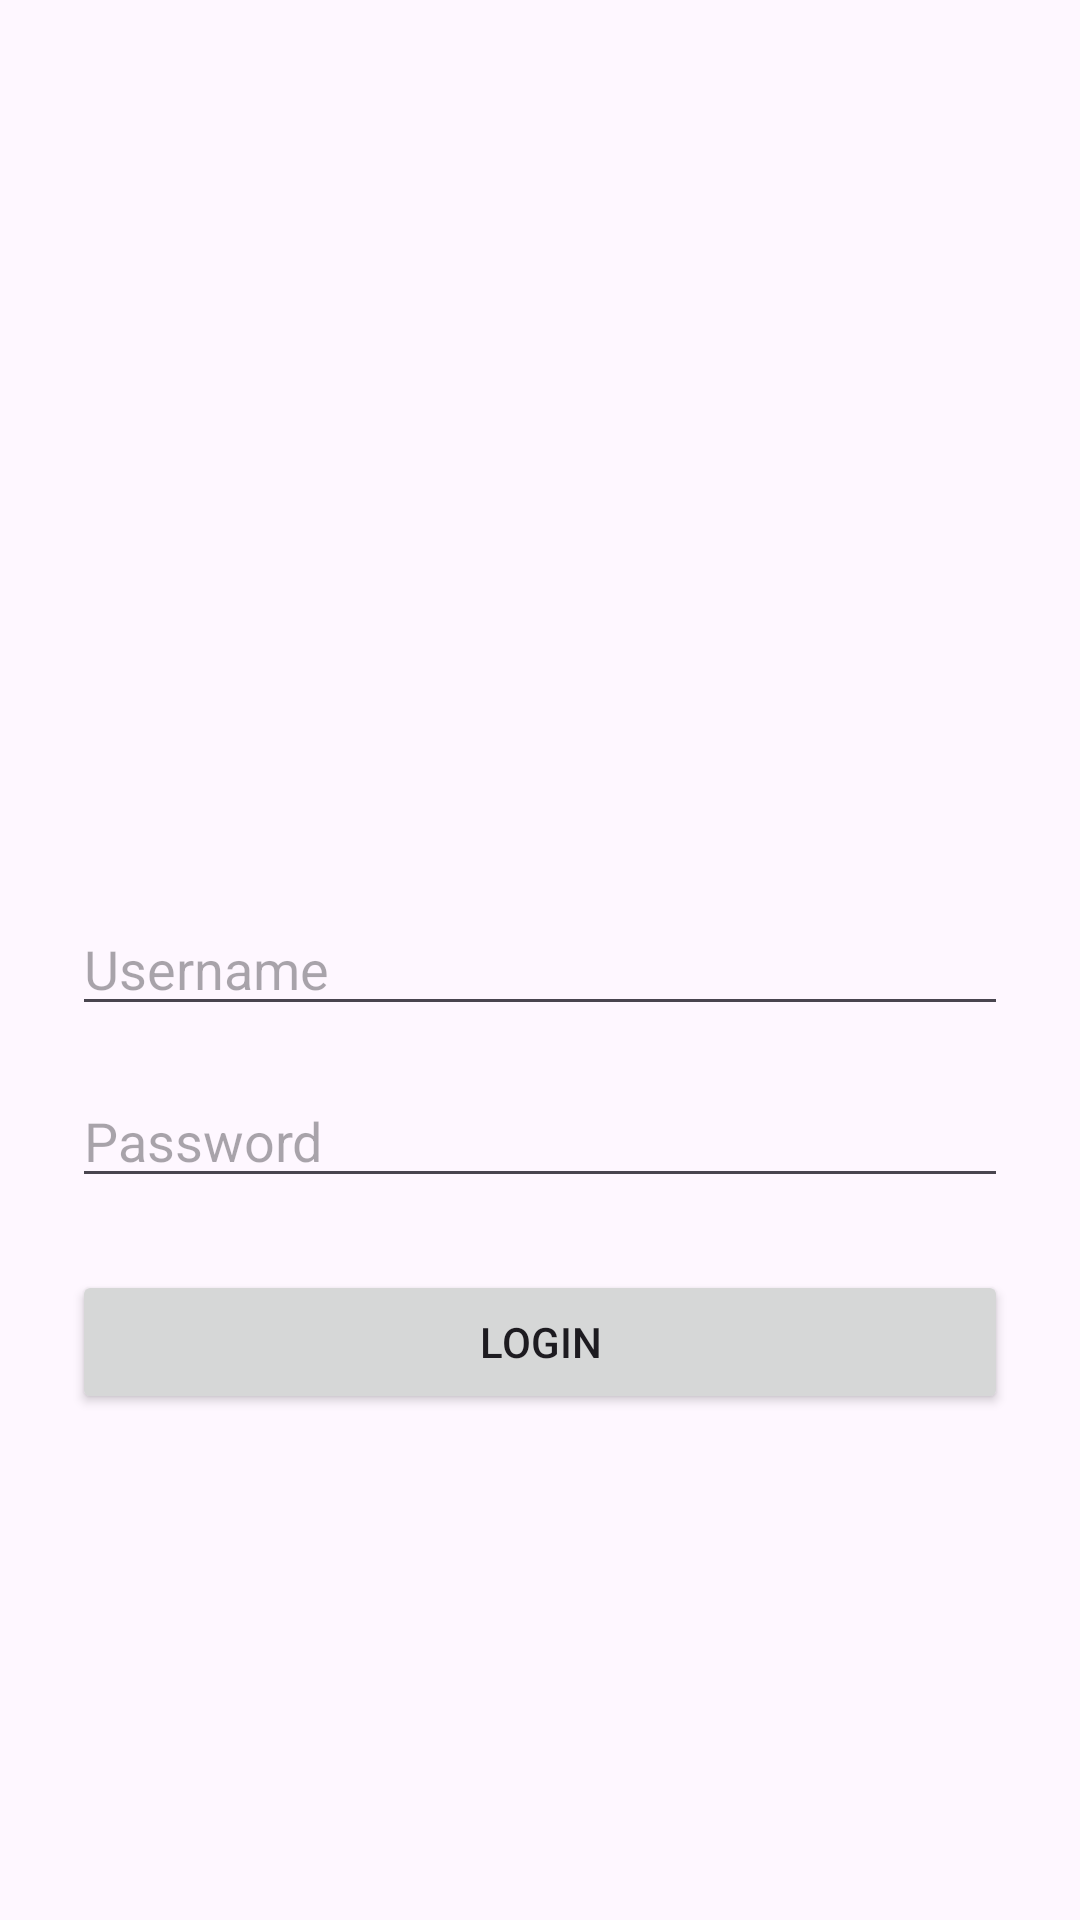

Layout XML and referenced resources for this Android screen:
<!-- AndroidManifest.xml: application theme Theme.Aulia_mobile -->
<!-- res/layout/activity_auth.xml -->
<?xml version="1.0" encoding="utf-8"?>
<LinearLayout xmlns:android="http://schemas.android.com/apk/res/android"
    android:layout_width="match_parent"
    android:layout_height="match_parent"
    android:orientation="vertical"
    android:gravity="center"
    android:padding="24dp">

    <ImageView
        android:layout_width="100dp"
        android:layout_height="100dp"
        android:layout_marginBottom="32dp"
        android:src="@mipmap/ic_launcher" />

    <EditText
        android:id="@+id/etUsername"
        android:layout_width="match_parent"
        android:layout_height="wrap_content"
        android:hint="Username"
        android:inputType="text"
        android:layout_marginBottom="16dp" />

    <EditText
        android:id="@+id/etPassword"
        android:layout_width="match_parent"
        android:layout_height="wrap_content"
        android:hint="Password"
        android:inputType="textPassword"
        android:layout_marginBottom="24dp" />

    <Button
        android:id="@+id/btnLogin"
        android:layout_width="match_parent"
        android:layout_height="wrap_content"
        text="Login"
        android:text="Login" />

</LinearLayout>
<!-- resources referenced by this layout -->
<resources>
  <style name="Theme.Aulia_mobile" parent="Base.Theme.Aulia_mobile" />
  <style name="Base.Theme.Aulia_mobile" parent="Theme.Material3.DayNight.NoActionBar">
          
          
      </style>
</resources>
